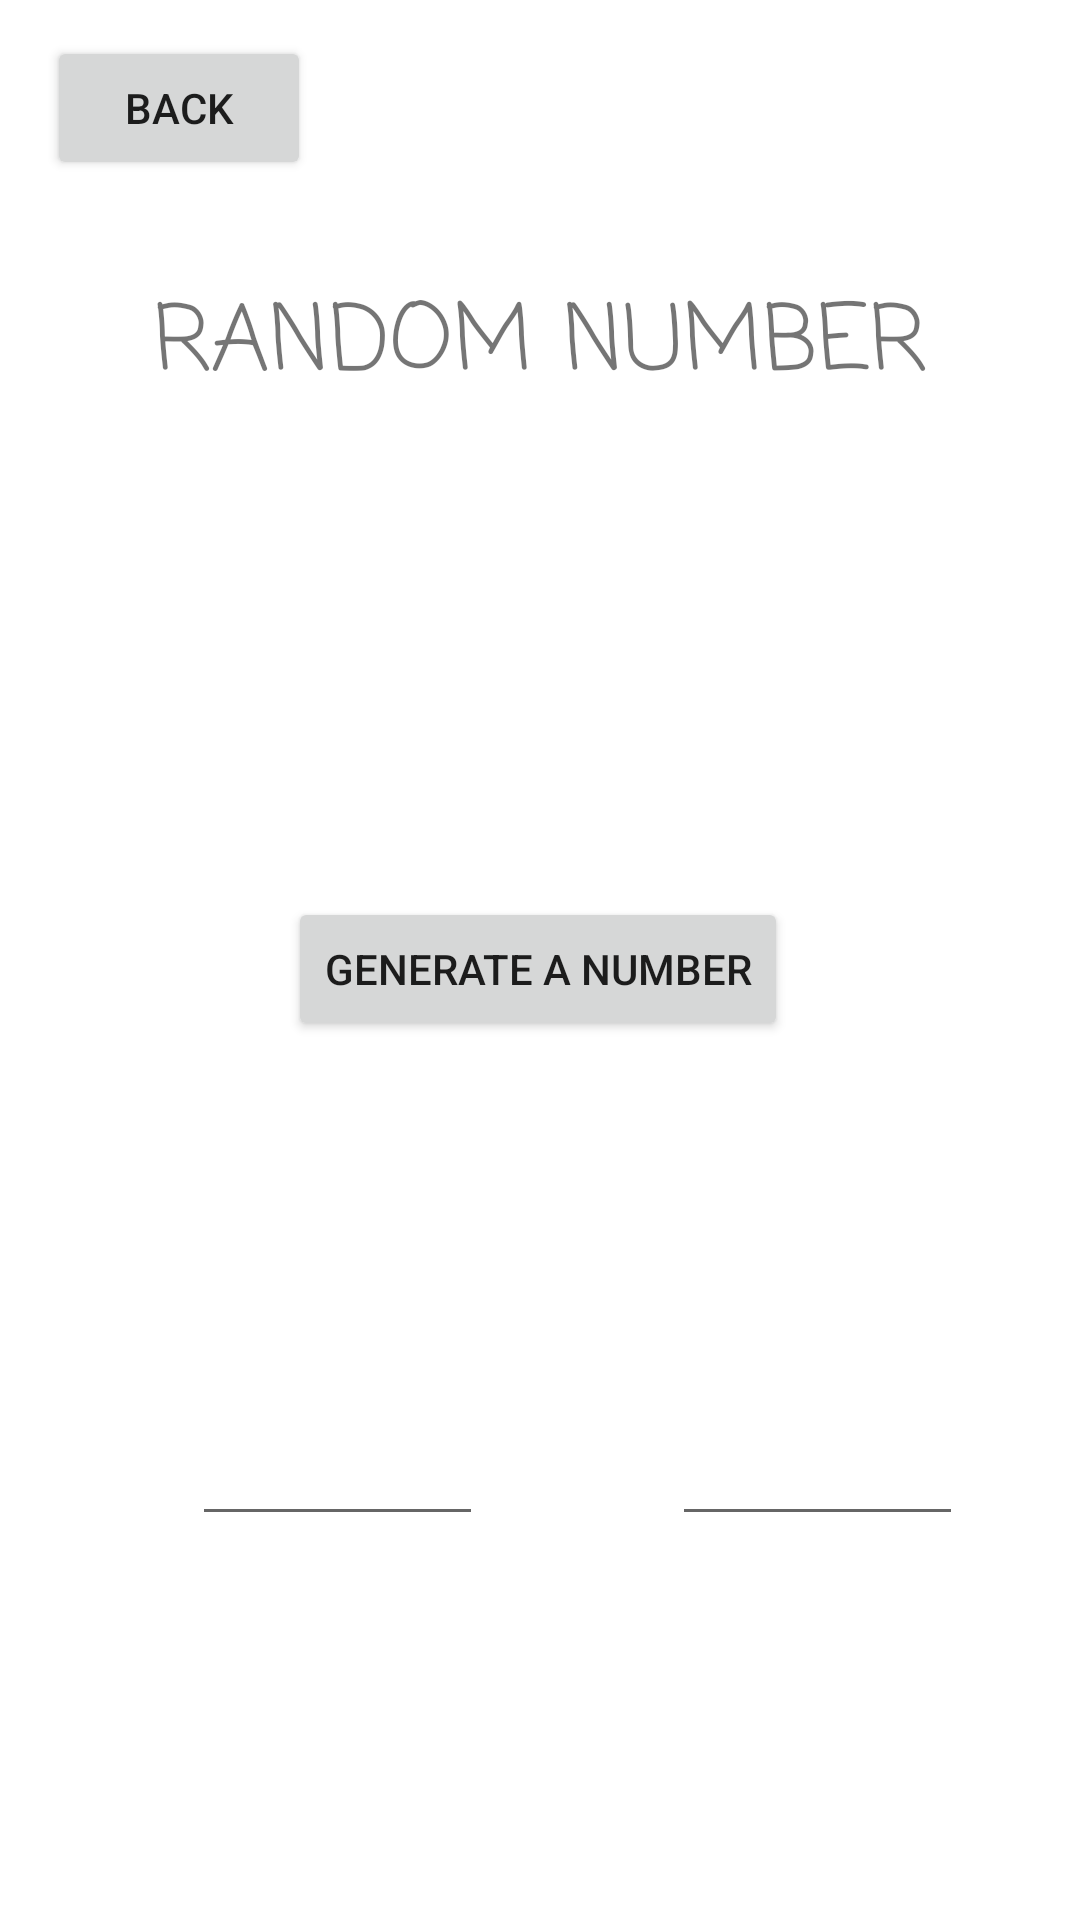

This screen was rendered from an Android layout file. Write that file and the resources it references.
<!-- AndroidManifest.xml: application theme Theme.RandomApp -->
<!-- res/layout/activity_number_gen.xml -->
<?xml version="1.0" encoding="utf-8"?>
<androidx.constraintlayout.widget.ConstraintLayout xmlns:android="http://schemas.android.com/apk/res/android"
    xmlns:app="http://schemas.android.com/apk/res-auto"
    xmlns:tools="http://schemas.android.com/tools"
    android:layout_width="match_parent"
    android:layout_height="match_parent"
    tools:context=".NumberGen">

    <EditText
        android:id="@+id/maxNumberText"
        android:layout_width="97dp"
        android:layout_height="46dp"
        android:layout_marginStart="48dp"
        android:layout_marginTop="64dp"
        android:ems="10"
        android:inputType="number"
        app:layout_constraintBottom_toBottomOf="parent"
        app:layout_constraintEnd_toEndOf="parent"
        app:layout_constraintHorizontal_bias="0.276"
        app:layout_constraintStart_toEndOf="@+id/minNumberText"
        app:layout_constraintTop_toBottomOf="@+id/generarBtn"
        app:layout_constraintVertical_bias="0.301" />

    <TextView
        android:id="@+id/titleTextView"
        android:layout_width="wrap_content"
        android:layout_height="wrap_content"
        android:fontFamily="casual"
        android:text="RANDOM NUMBER"
        android:textSize="30sp"
        android:typeface="sans"
        app:layout_constraintBottom_toBottomOf="parent"
        app:layout_constraintEnd_toEndOf="parent"
        app:layout_constraintStart_toStartOf="parent"
        app:layout_constraintTop_toTopOf="parent"
        app:layout_constraintVertical_bias="0.155" />

    <Button
        android:id="@+id/generarBtn"
        android:layout_width="wrap_content"
        android:layout_height="wrap_content"
        android:text="Generate a number"
        app:layout_constraintBottom_toBottomOf="parent"
        app:layout_constraintEnd_toEndOf="parent"
        app:layout_constraintHorizontal_bias="0.497"
        app:layout_constraintStart_toStartOf="parent"
        app:layout_constraintTop_toBottomOf="@+id/titleTextView"
        app:layout_constraintVertical_bias="0.355" />

    <TextView
        android:id="@+id/numberTextView"
        android:layout_width="wrap_content"
        android:layout_height="wrap_content"
        android:textSize="36sp"
        app:layout_constraintBottom_toTopOf="@+id/generarBtn"
        app:layout_constraintEnd_toEndOf="parent"
        app:layout_constraintHorizontal_bias="0.498"
        app:layout_constraintStart_toStartOf="parent"
        app:layout_constraintTop_toBottomOf="@+id/titleTextView"
        app:layout_constraintVertical_bias="0.466" />

    <EditText
        android:id="@+id/minNumberText"
        android:layout_width="97dp"
        android:layout_height="46dp"
        android:layout_marginStart="64dp"
        android:layout_marginTop="64dp"
        android:ems="10"
        android:inputType="number"
        app:layout_constraintBottom_toBottomOf="parent"
        app:layout_constraintStart_toStartOf="parent"
        app:layout_constraintTop_toBottomOf="@+id/generarBtn"
        app:layout_constraintVertical_bias="0.301" />

    <Button
        android:id="@+id/backBtn"
        android:layout_width="wrap_content"
        android:layout_height="wrap_content"
        android:text="Back"
        app:layout_constraintBottom_toTopOf="@+id/titleTextView"
        app:layout_constraintEnd_toEndOf="parent"
        app:layout_constraintHorizontal_bias="0.058"
        app:layout_constraintStart_toStartOf="parent"
        app:layout_constraintTop_toTopOf="parent"
        app:layout_constraintVertical_bias="0.275" />
</androidx.constraintlayout.widget.ConstraintLayout>
<!-- resources referenced by this layout -->
<resources>
  <style name="Theme.RandomApp" parent="Theme.MaterialComponents.DayNight.DarkActionBar">
          
          <item name="colorPrimary">@color/purple_500</item>
          <item name="colorPrimaryVariant">@color/purple_700</item>
          <item name="colorOnPrimary">@color/white</item>
          
          <item name="colorSecondary">@color/teal_200</item>
          <item name="colorSecondaryVariant">@color/teal_700</item>
          <item name="colorOnSecondary">@color/black</item>
          
          <item name="android:statusBarColor">?attr/colorPrimaryVariant</item>
          
      </style>
  <!-- not gathered from this repository: default colours our renderer supplied (Android Studio template values) -->
  <color name="purple_500">#FF6200EE</color>
  <color name="purple_700">#FF3700B3</color>
  <color name="teal_200">#FF03DAC5</color>
  <color name="teal_700">#FF018786</color>
  <color name="black">#FF000000</color>
  <color name="white">#FFFFFFFF</color>
</resources>
